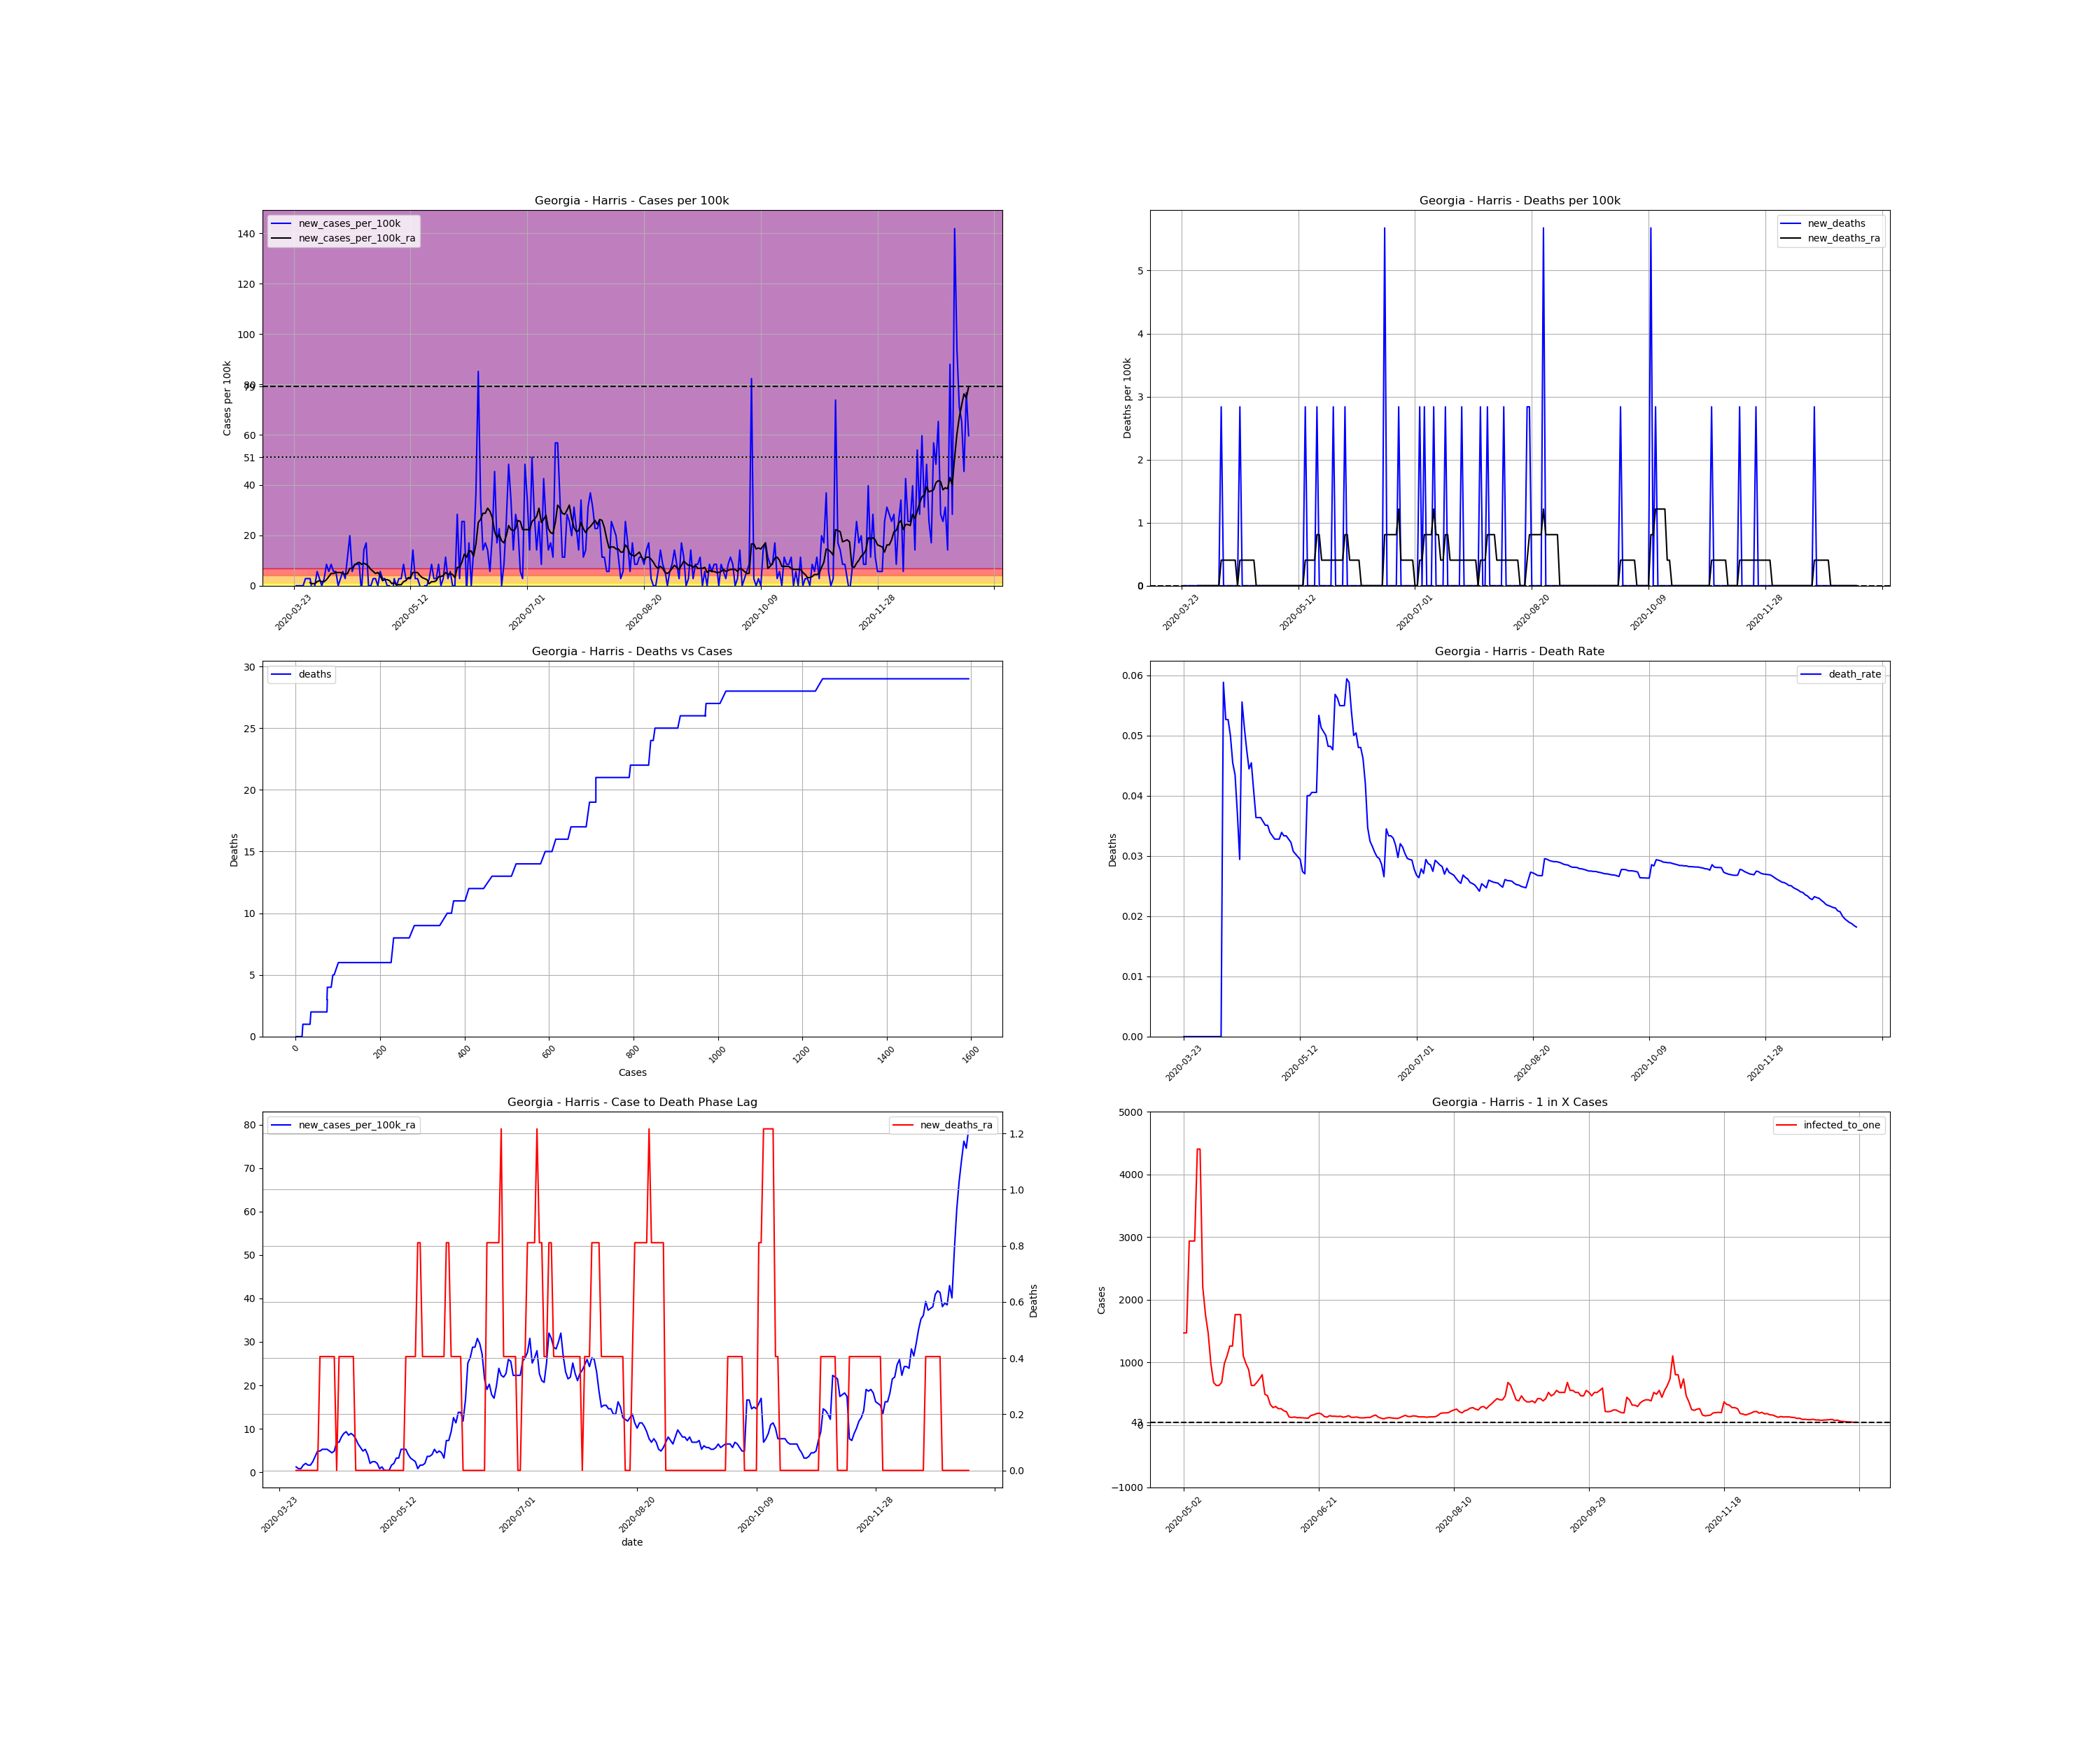

Source data for this figure (header and first rows):
, date, county, state, fips, cases, deaths, COUNTY, STNAME, CTYNAME, POPESTIMATE2019, cases_per_100k, deaths_per_100k, death_rate, new_cases, new_cases_per_100k, new_deaths, new_cases_per_100k_ra, new_deaths_ra, active_cases, infected_to_one
334943, 2020-03-23, Harris, Georgia, 13145, 1, 0.0, 145, Georgia, Harris, 35236, 2.838, 0.0, 0.0, , , , , , , 
334944, 2020-03-24, Harris, Georgia, 13145, 1, 0.0, 145, Georgia, Harris, 35236, 2.838, 0.0, 0.0, 0.0, 0.0, 0.0, , , , 
334945, 2020-03-25, Harris, Georgia, 13145, 1, 0.0, 145, Georgia, Harris, 35236, 2.838, 0.0, 0.0, 0.0, 0.0, 0.0, , , , 
334946, 2020-03-26, Harris, Georgia, 13145, 1, 0.0, 145, Georgia, Harris, 35236, 2.838, 0.0, 0.0, 0.0, 0.0, 0.0, , , , 
334947, 2020-03-27, Harris, Georgia, 13145, 1, 0.0, 145, Georgia, Harris, 35236, 2.838, 0.0, 0.0, 0.0, 0.0, 0.0, , , , 
334948, 2020-03-28, Harris, Georgia, 13145, 2, 0.0, 145, Georgia, Harris, 35236, 5.676, 0.0, 0.0, 1.0, 2.838, 0.0, , , , 
334949, 2020-03-29, Harris, Georgia, 13145, 3, 0.0, 145, Georgia, Harris, 35236, 8.514, 0.0, 0.0, 1.0, 2.838, 0.0, , , , 
334950, 2020-03-30, Harris, Georgia, 13145, 4, 0.0, 145, Georgia, Harris, 35236, 11.35, 0.0, 0.0, 1.0, 2.838, 0.0, 1.216, 0.0, , 
334951, 2020-03-31, Harris, Georgia, 13145, 3, 0.0, 145, Georgia, Harris, 35236, 8.514, 0.0, 0.0, -1.0, -2.838, 0.0, 0.8109, 0.0, 2.0, 4404
334952, 2020-04-01, Harris, Georgia, 13145, 3, 0.0, 145, Georgia, Harris, 35236, 8.514, 0.0, 0.0, 0.0, 0.0, 0.0, 0.8109, 0.0, 2.0, 4404
334953, 2020-04-02, Harris, Georgia, 13145, 5, 0.0, 145, Georgia, Harris, 35236, 14.19, 0.0, 0.0, 2.0, 5.676, 0.0, 1.622, 0.0, 4.0, 2202
334954, 2020-04-03, Harris, Georgia, 13145, 6, 0.0, 145, Georgia, Harris, 35236, 17.03, 0.0, 0.0, 1.0, 2.838, 0.0, 2.027, 0.0, 5.0, 1762
334955, 2020-04-04, Harris, Georgia, 13145, 6, 0.0, 145, Georgia, Harris, 35236, 17.03, 0.0, 0.0, 0.0, 0.0, 0.0, 1.622, 0.0, 5.0, 1762
334956, 2020-04-05, Harris, Georgia, 13145, 7, 0.0, 145, Georgia, Harris, 35236, 19.87, 0.0, 0.0, 1.0, 2.838, 0.0, 1.622, 0.0, 5.0, 1762
334957, 2020-04-06, Harris, Georgia, 13145, 10, 0.0, 145, Georgia, Harris, 35236, 28.38, 0.0, 0.0, 3.0, 8.514, 0.0, 2.433, 0.0, 7.0, 1258
334958, 2020-04-07, Harris, Georgia, 13145, 12, 0.0, 145, Georgia, Harris, 35236, 34.06, 0.0, 0.0, 2.0, 5.676, 0.0, 3.649, 0.0, 8.0, 1101
334959, 2020-04-08, Harris, Georgia, 13145, 15, 0.0, 145, Georgia, Harris, 35236, 42.57, 0.0, 0.0, 3.0, 8.514, 0.0, 4.865, 0.0, 12.0, 734.1
334960, 2020-04-09, Harris, Georgia, 13145, 17, 1.0, 145, Georgia, Harris, 35236, 48.25, 2.838, 0.05882, 2.0, 5.676, 2.838, 4.865, 0.4054, 14.0, 629.2
334961, 2020-04-10, Harris, Georgia, 13145, 19, 1.0, 145, Georgia, Harris, 35236, 53.92, 2.838, 0.05263, 2.0, 5.676, 0.0, 5.271, 0.4054, 14.0, 629.2
334962, 2020-04-11, Harris, Georgia, 13145, 19, 1.0, 145, Georgia, Harris, 35236, 53.92, 2.838, 0.05263, 0.0, 0.0, 0.0, 5.271, 0.4054, 13.0, 677.6
334963, 2020-04-12, Harris, Georgia, 13145, 20, 1.0, 145, Georgia, Harris, 35236, 56.76, 2.838, 0.05, 1.0, 2.838, 0.0, 5.271, 0.4054, 14.0, 629.2
334964, 2020-04-13, Harris, Georgia, 13145, 22, 1.0, 145, Georgia, Harris, 35236, 62.44, 2.838, 0.04545, 2.0, 5.676, 0.0, 4.865, 0.4054, 15.0, 587.3
334965, 2020-04-14, Harris, Georgia, 13145, 23, 1.0, 145, Georgia, Harris, 35236, 65.27, 2.838, 0.04348, 1.0, 2.838, 0.0, 4.46, 0.4054, 13.0, 677.6
334966, 2020-04-15, Harris, Georgia, 13145, 27, 1.0, 145, Georgia, Harris, 35236, 76.63, 2.838, 0.03704, 4.0, 11.35, 0.0, 4.865, 0.4054, 15.0, 587.3
334967, 2020-04-16, Harris, Georgia, 13145, 34, 1.0, 145, Georgia, Harris, 35236, 96.49, 2.838, 0.02941, 7.0, 19.87, 0.0, 6.892, 0.0, 19.0, 463.6
334968, 2020-04-17, Harris, Georgia, 13145, 36, 2.0, 145, Georgia, Harris, 35236, 102.2, 5.676, 0.05556, 2.0, 5.676, 2.838, 6.892, 0.4054, 19.0, 463.6
334969, 2020-04-18, Harris, Georgia, 13145, 39, 2.0, 145, Georgia, Harris, 35236, 110.7, 5.676, 0.05128, 3.0, 8.514, 0.0, 8.109, 0.4054, 20.0, 440.4
334970, 2020-04-19, Harris, Georgia, 13145, 42, 2.0, 145, Georgia, Harris, 35236, 119.2, 5.676, 0.04762, 3.0, 8.514, 0.0, 8.919, 0.4054, 23.0, 383.0
334971, 2020-04-20, Harris, Georgia, 13145, 45, 2.0, 145, Georgia, Harris, 35236, 127.7, 5.676, 0.04444, 3.0, 8.514, 0.0, 9.325, 0.4054, 25.0, 352.4
334972, 2020-04-21, Harris, Georgia, 13145, 44, 2.0, 145, Georgia, Harris, 35236, 124.9, 5.676, 0.04545, -1.0, -2.838, 0.0, 8.514, 0.4054, 22.0, 400.4
334973, 2020-04-22, Harris, Georgia, 13145, 49, 2.0, 145, Georgia, Harris, 35236, 139.1, 5.676, 0.04082, 5.0, 14.19, 0.0, 8.919, 0.4054, 26.0, 338.8
334974, 2020-04-23, Harris, Georgia, 13145, 55, 2.0, 145, Georgia, Harris, 35236, 156.1, 5.676, 0.03636, 6.0, 17.03, 0.0, 8.514, 0.4054, 28.0, 314.6
334975, 2020-04-24, Harris, Georgia, 13145, 55, 2.0, 145, Georgia, Harris, 35236, 156.1, 5.676, 0.03636, 0.0, 0.0, 0.0, 7.703, 0.0, 21.0, 419.5
334976, 2020-04-25, Harris, Georgia, 13145, 55, 2.0, 145, Georgia, Harris, 35236, 156.1, 5.676, 0.03636, 0.0, 0.0, 0.0, 6.487, 0.0, 19.0, 463.6
334977, 2020-04-26, Harris, Georgia, 13145, 56, 2.0, 145, Georgia, Harris, 35236, 158.9, 5.676, 0.03571, 1.0, 2.838, 0.0, 5.676, 0.0, 17.0, 518.2
334978, 2020-04-27, Harris, Georgia, 13145, 57, 2.0, 145, Georgia, Harris, 35236, 161.8, 5.676, 0.03509, 1.0, 2.838, 0.0, 4.865, 0.0, 15.0, 587.3
334979, 2020-04-28, Harris, Georgia, 13145, 57, 2.0, 145, Georgia, Harris, 35236, 161.8, 5.676, 0.03509, 0.0, 0.0, 0.0, 5.271, 0.0, 12.0, 734.1
334980, 2020-04-29, Harris, Georgia, 13145, 59, 2.0, 145, Georgia, Harris, 35236, 167.4, 5.676, 0.0339, 2.0, 5.676, 0.0, 4.054, 0.0, 15.0, 587.3
334981, 2020-04-30, Harris, Georgia, 13145, 60, 2.0, 145, Georgia, Harris, 35236, 170.3, 5.676, 0.03333, 1.0, 2.838, 0.0, 2.027, 0.0, 11.0, 800.8
334982, 2020-05-01, Harris, Georgia, 13145, 61, 2.0, 145, Georgia, Harris, 35236, 173.1, 5.676, 0.03279, 1.0, 2.838, 0.0, 2.433, 0.0, 6.0, 1468
334983, 2020-05-02, Harris, Georgia, 13145, 61, 2.0, 145, Georgia, Harris, 35236, 173.1, 5.676, 0.03279, 0.0, 0.0, 0.0, 2.433, 0.0, 6.0, 1468
334984, 2020-05-03, Harris, Georgia, 13145, 61, 2.0, 145, Georgia, Harris, 35236, 173.1, 5.676, 0.03279, 0.0, 0.0, 0.0, 2.027, 0.0, 6.0, 1468
334985, 2020-05-04, Harris, Georgia, 13145, 59, 2.0, 145, Georgia, Harris, 35236, 167.4, 5.676, 0.0339, -2.0, -5.676, 0.0, 0.8109, 0.0, 3.0, 2936
334986, 2020-05-05, Harris, Georgia, 13145, 60, 2.0, 145, Georgia, Harris, 35236, 170.3, 5.676, 0.03333, 1.0, 2.838, 0.0, 1.216, 0.0, 3.0, 2936
334987, 2020-05-06, Harris, Georgia, 13145, 60, 2.0, 145, Georgia, Harris, 35236, 170.3, 5.676, 0.03333, 0.0, 0.0, 0.0, 0.4054, 0.0, 3.0, 2936
334988, 2020-05-07, Harris, Georgia, 13145, 61, 2.0, 145, Georgia, Harris, 35236, 173.1, 5.676, 0.03279, 1.0, 2.838, 0.0, 0.4054, 0.0, 2.0, 4404
334989, 2020-05-08, Harris, Georgia, 13145, 62, 2.0, 145, Georgia, Harris, 35236, 176, 5.676, 0.03226, 1.0, 2.838, 0.0, 0.4054, 0.0, 2.0, 4404
334990, 2020-05-09, Harris, Georgia, 13145, 65, 2.0, 145, Georgia, Harris, 35236, 184.5, 5.676, 0.03077, 3.0, 8.514, 0.0, 1.622, 0.0, 4.0, 2202
334991, 2020-05-10, Harris, Georgia, 13145, 66, 2.0, 145, Georgia, Harris, 35236, 187.3, 5.676, 0.0303, 1.0, 2.838, 0.0, 2.027, 0.0, 5.0, 1762
334992, 2020-05-11, Harris, Georgia, 13145, 67, 2.0, 145, Georgia, Harris, 35236, 190.1, 5.676, 0.02985, 1.0, 2.838, 0.0, 3.243, 0.0, 6.0, 1468
334993, 2020-05-12, Harris, Georgia, 13145, 68, 2.0, 145, Georgia, Harris, 35236, 193, 5.676, 0.02941, 1.0, 2.838, 0.0, 3.243, 0.0, 9.0, 978.8
334994, 2020-05-13, Harris, Georgia, 13145, 73, 2.0, 145, Georgia, Harris, 35236, 207.2, 5.676, 0.0274, 5.0, 14.19, 0.0, 5.271, 0.0, 13.0, 677.6
334995, 2020-05-14, Harris, Georgia, 13145, 74, 2.0, 145, Georgia, Harris, 35236, 210, 5.676, 0.02703, 1.0, 2.838, 0.0, 5.271, 0.0, 14.0, 629.2
334996, 2020-05-15, Harris, Georgia, 13145, 75, 3.0, 145, Georgia, Harris, 35236, 212.9, 8.514, 0.04, 1.0, 2.838, 2.838, 5.271, 0.4054, 14.0, 629.2
334997, 2020-05-16, Harris, Georgia, 13145, 75, 3.0, 145, Georgia, Harris, 35236, 212.9, 8.514, 0.04, 0.0, 0.0, 0.0, 4.054, 0.4054, 13.0, 677.6
334998, 2020-05-17, Harris, Georgia, 13145, 74, 3.0, 145, Georgia, Harris, 35236, 210, 8.514, 0.04054, -1.0, -2.838, 0.0, 3.243, 0.4054, 9.0, 978.8
334999, 2020-05-18, Harris, Georgia, 13145, 74, 3.0, 145, Georgia, Harris, 35236, 210, 8.514, 0.04054, 0.0, 0.0, 0.0, 2.838, 0.4054, 8.0, 1101
335000, 2020-05-19, Harris, Georgia, 13145, 74, 3.0, 145, Georgia, Harris, 35236, 210, 8.514, 0.04054, 0.0, 0.0, 0.0, 2.433, 0.4054, 7.0, 1258
335001, 2020-05-20, Harris, Georgia, 13145, 75, 4.0, 145, Georgia, Harris, 35236, 212.9, 11.35, 0.05333, 1.0, 2.838, 2.838, 0.8109, 0.8109, 7.0, 1258
335002, 2020-05-21, Harris, Georgia, 13145, 78, 4.0, 145, Georgia, Harris, 35236, 221.4, 11.35, 0.05128, 3.0, 8.514, 0.0, 1.622, 0.8109, 5.0, 1762
... 230 more rows
